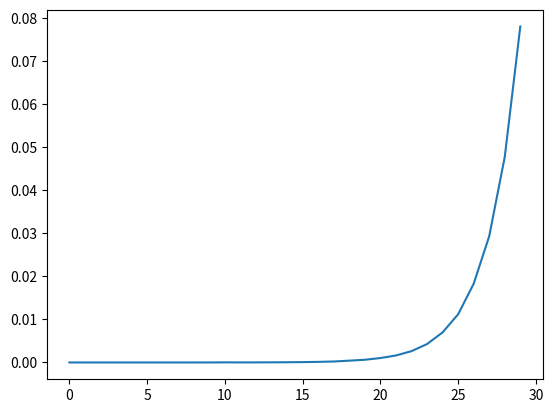
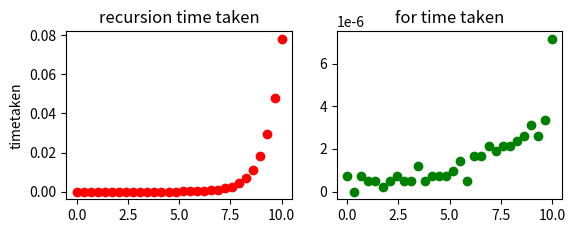

The script that saved these images, in order:
import time
import matplotlib.pyplot as plt
import numpy as np

def fibrec(n=0):
     if n == 0:
        return 1
     elif n == 1:
        return 1
     else:
        return fibrec(n-1)+fibrec(n-2)



def fibfor(length=0):
    # Program to generate the Fibonacci sequence in Python
    #If length is 0, return 1 else return fibonacci sequence that far
    # The first two values
    x = 0
    y = 1
    # Condition to check if the length has a valid input
    if length <= 1:
        return (x)
    else:
        for i in range(length):
            z = x + y
            # Modify values
            x = y
            y = z
        return z


def timetrack(n=0):
    startRec = time.time()
    fibresult = fibrec(n)
    print("Recursive response", fibresult)
    endRec = time.time()
    print("Recursive method completed")
    startfor = time.time()
    forres = fibfor(n)
    print("Value for for is ", forres)
    endfor = time.time()
    print("Time taken for recursive method execution is ", (endRec - startRec))
    print("Time taken for loop based method is ", (endfor - startfor))

def performancechart(nval=30):
    r1=[]
    f1=[]
    r2=[]
    f2=[]
    for i in range(nval):
        rstart=time.time()
        fibrec(i)
        rend=time.time()
        r1.append(i)
        r2.append(rend - rstart)
        fstart=time.time()
        fibfor(i)
        fend=time.time()
        f1.append(i)
        f2.append(fend - fstart)

    return (r1,r2, f1, f2)



timetrack(10)
nvalForGraph=30
(r1,r2,f1,f2) = performancechart(nvalForGraph)
plt.plot(r1,r2)
plt.show()
x=np.linspace(0,10,nvalForGraph)
plt.figure()
plt.subplot(2,2,1)
plt.ylabel("timetaken")
plt.plot(x,r2,'ro')
plt.title('recursion time taken')
plt.subplot(2,2,2)
plt.plot(x,f2,'go')
plt.title('for time taken')
plt.show()


plt.show()